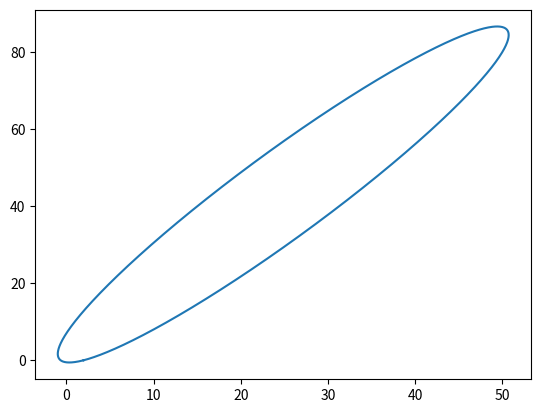

Here is the Python script that generated this plot: (Note: this script raises an exception after producing the figure.)
# Objectif du programme : à partir de l'équation polaire rayon(theta), tracer le lieu en cartésiennes avec trois paramètres a, b et c...en jouter si nécessaire
# les repères sont en cartésiennes
from pylab import *
import matplotlib.pyplot as plt


a=1  #premier paramètre à utiliser si nécessaire
b=0.99 #deuxième paramètre à utiliser si nécessaire
c=0  #troisième paramètre à utiliser si nécessaire
# on peut en ajouter d'autres si nécessaire ou les renomer pour être explicite....

#gestion de la variable x
Plage = 360*pi/180 # plage d'observation choisie pour la variable x
Nb = 10000 # Nb est le nombre de points calculés
Pasdetheta = Plage/Nb # pas de calcul en x
theta = np.arange(0, Plage, Pasdetheta) # définition des valeurs de x

# définition de la fonction de theta à tracer... adapter la fonction et éventuellement le nom des paramètres s'il a été modifié
def fonction(theta):
    return a/(1+b*cos(theta+2*pi/3))

# gestion de l'affichage et création de la fonction à tracer
plt.figure(1)
x = fonction(theta)*cos(theta) # calcul de l'abscisse
y = fonction(theta)*sin(theta) # calcul de l'ordonnée
wave1 = plot(x, y)

plt.grid(b='on',which='both', axis='both', color='blue')
plt.axis()
plt.show()


